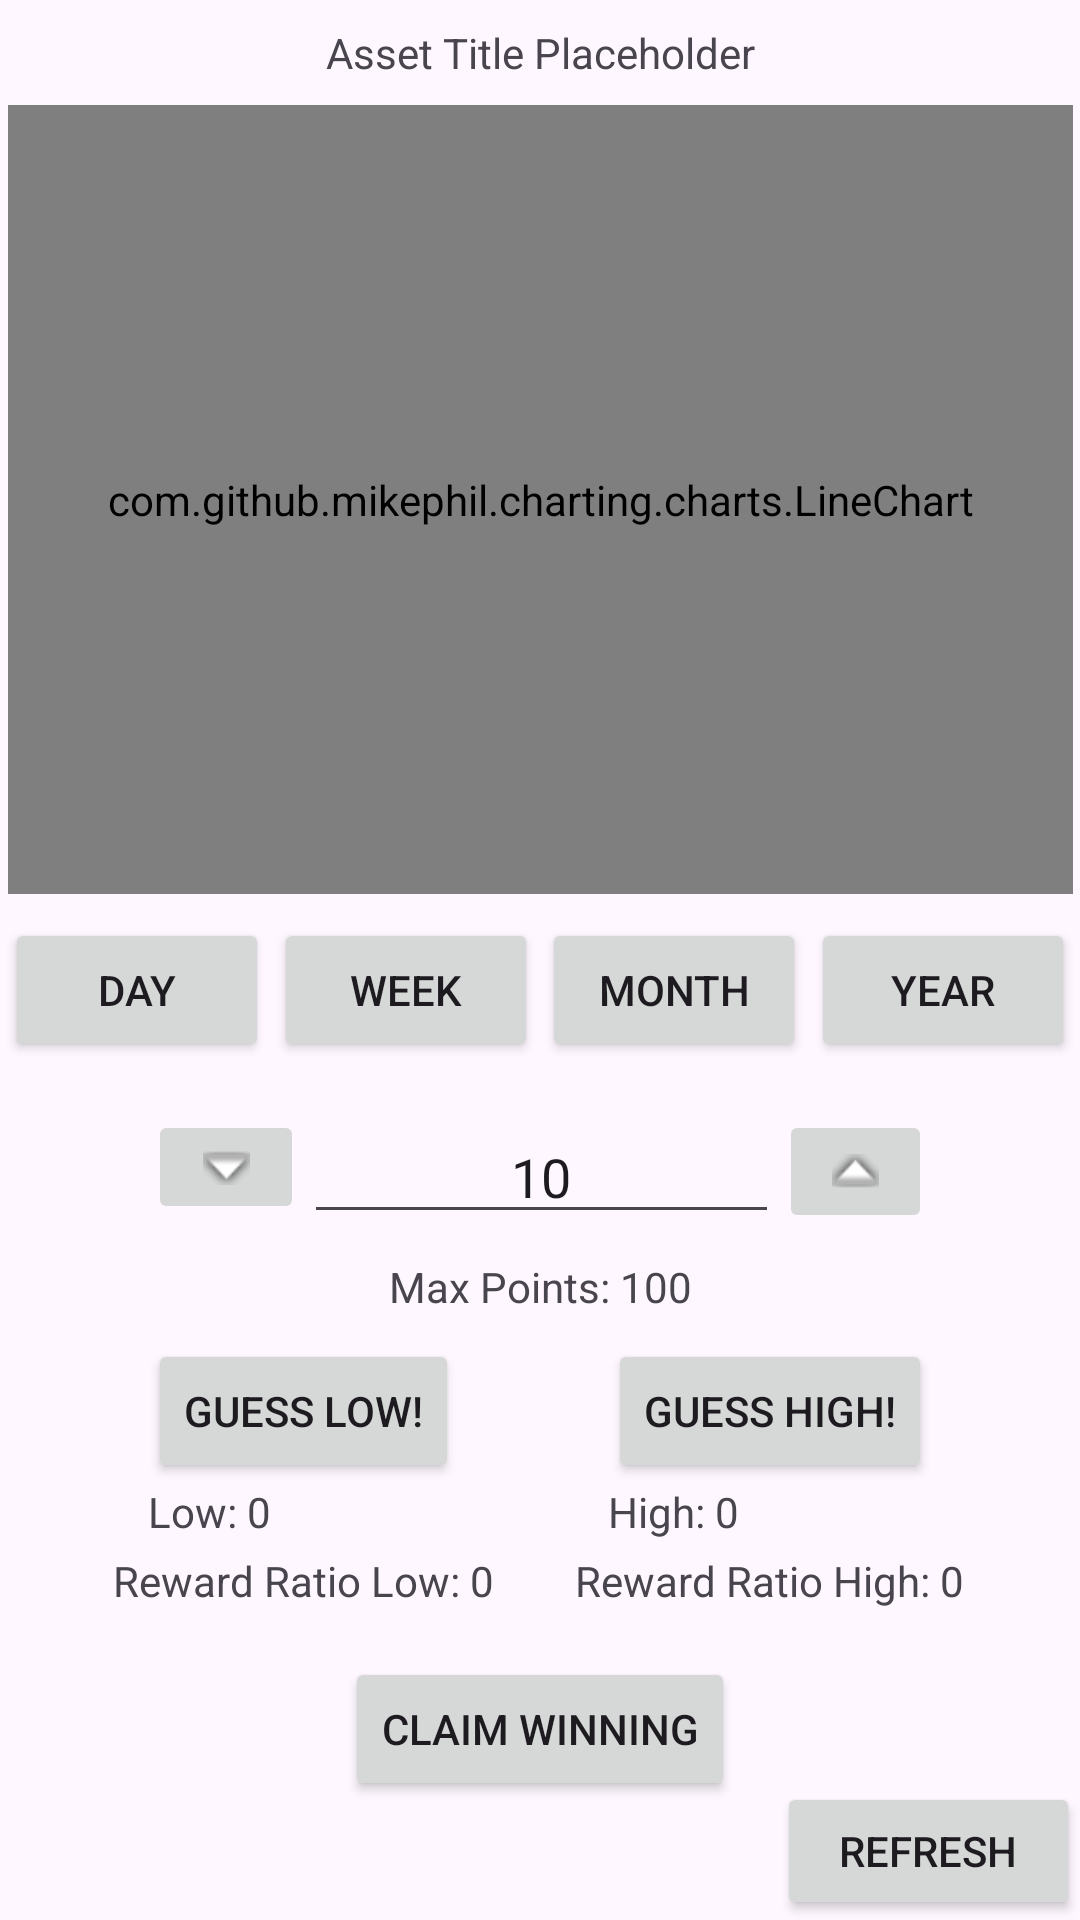

Write the Android layout XML for this screen, with the resource values it uses.
<!-- AndroidManifest.xml: application theme Theme.NUMAD24Sp_Team33_Final -->
<!-- res/layout/activity_asset_status.xml -->
<?xml version="1.0" encoding="utf-8"?>
<androidx.constraintlayout.widget.ConstraintLayout xmlns:android="http://schemas.android.com/apk/res/android"
    xmlns:app="http://schemas.android.com/apk/res-auto"
    xmlns:tools="http://schemas.android.com/tools"
    android:layout_width="match_parent"
    android:layout_height="match_parent"
    tools:context=".markets.AssetStatusActivity">

    <com.github.mikephil.charting.charts.LineChart
        android:id="@+id/lineChart"
        android:layout_width="355dp"
        android:layout_height="263dp"
        android:layout_centerHorizontal="true"
        android:layout_marginTop="8dp"
        app:layout_constraintEnd_toEndOf="parent"
        app:layout_constraintStart_toStartOf="parent"
        app:layout_constraintTop_toBottomOf="@+id/assetTitle" />

    <TextView
        android:id="@+id/assetTitle"
        android:layout_width="wrap_content"
        android:layout_height="wrap_content"
        android:layout_marginTop="8dp"
        android:text="@string/assetTitle"
        app:layout_constraintEnd_toEndOf="parent"
        app:layout_constraintStart_toStartOf="parent"
        app:layout_constraintTop_toTopOf="parent" />

    <Button
        android:id="@+id/buttonDayView"
        android:layout_width="wrap_content"
        android:layout_height="wrap_content"
        android:layout_marginTop="8dp"
        android:text="@string/buttonDayView"
        app:layout_constraintEnd_toStartOf="@+id/buttonWeekView"
        app:layout_constraintHorizontal_bias="0.5"
        app:layout_constraintStart_toStartOf="parent"
        app:layout_constraintTop_toBottomOf="@+id/lineChart" />

    <Button
        android:id="@+id/buttonWeekView"
        android:layout_width="wrap_content"
        android:layout_height="wrap_content"
        android:layout_marginTop="8dp"
        android:text="@string/buttonWeekView"
        app:layout_constraintEnd_toStartOf="@+id/buttonMonthView"
        app:layout_constraintHorizontal_bias="0.5"
        app:layout_constraintStart_toEndOf="@+id/buttonDayView"
        app:layout_constraintTop_toBottomOf="@+id/lineChart" />

    <Button
        android:id="@+id/buttonMonthView"
        android:layout_width="wrap_content"
        android:layout_height="wrap_content"
        android:layout_marginTop="8dp"
        android:text="@string/buttonMonthView"
        app:layout_constraintEnd_toStartOf="@+id/buttonYearView"
        app:layout_constraintHorizontal_bias="0.5"
        app:layout_constraintStart_toEndOf="@+id/buttonWeekView"
        app:layout_constraintTop_toBottomOf="@+id/lineChart" />

    <Button
        android:id="@+id/buttonYearView"
        android:layout_width="wrap_content"
        android:layout_height="wrap_content"
        android:layout_marginTop="8dp"
        android:text="@string/buttonYearView"
        app:layout_constraintEnd_toEndOf="parent"
        app:layout_constraintHorizontal_bias="0.5"
        app:layout_constraintStart_toEndOf="@+id/buttonMonthView"
        app:layout_constraintTop_toBottomOf="@+id/lineChart" />

    <Button
        android:id="@+id/refreshButton"
        android:layout_width="101dp"
        android:layout_height="46dp"
        android:text="@string/refreshButton"
        app:layout_constraintBottom_toBottomOf="parent"
        app:layout_constraintEnd_toEndOf="parent" />

    <EditText
        android:id="@+id/currentPointGuessView"
        android:layout_width="0dp"
        android:layout_height="wrap_content"
        android:layout_marginTop="16dp"
        android:inputType="number"
        android:gravity="center_horizontal"
        app:layout_constraintTop_toBottomOf="@id/buttonYearView"
        app:layout_constraintStart_toEndOf="@id/decreaseGuessButton"
        app:layout_constraintEnd_toStartOf="@id/increaseGuessButton"
        android:text="10"
        />

    <TextView
        android:id="@+id/maxBetPointsView"
        android:layout_width="wrap_content"
        android:layout_height="wrap_content"
        android:layout_marginTop="8dp"
        android:text="Max Points: 100"
        app:layout_constraintTop_toBottomOf="@id/currentPointGuessView"
        app:layout_constraintStart_toStartOf="parent"
        app:layout_constraintEnd_toEndOf="parent"
        />

    <ImageButton
        android:id="@+id/increaseGuessButton"
        android:layout_width="51dp"
        android:layout_height="41dp"
        app:layout_constraintTop_toBottomOf="@id/buttonYearView"
        app:layout_constraintEnd_toEndOf="@id/guessHighButton"
        app:layout_constraintHorizontal_bias="0.75"
        app:srcCompat="@android:drawable/arrow_up_float"
        android:layout_marginTop="16dp"
        />

    <ImageButton
        android:id="@+id/decreaseGuessButton"
        android:layout_width="52dp"
        android:layout_height="38dp"
        app:layout_constraintTop_toBottomOf="@id/buttonYearView"
        app:layout_constraintStart_toStartOf="@id/guessLowButton"
        app:layout_constraintHorizontal_bias="0.25"
        app:srcCompat="@android:drawable/arrow_down_float"
        android:layout_marginTop="16dp"
        />

    <Button
        android:id="@+id/guessHighButton"
        android:layout_width="wrap_content"
        android:layout_height="wrap_content"
        android:text="@string/guessHighButton"
        app:layout_constraintTop_toBottomOf="@id/maxBetPointsView"
        app:layout_constraintEnd_toEndOf="parent"
        app:layout_constraintStart_toEndOf="@id/guessLowButton"
        app:layout_constraintHorizontal_bias="0.5"
        android:layout_marginTop="8dp"
        />

    <Button
        android:id="@+id/guessLowButton"
        android:layout_width="wrap_content"
        android:layout_height="wrap_content"
        android:text="@string/guessLowButton"
        app:layout_constraintTop_toBottomOf="@id/maxBetPointsView"
        app:layout_constraintStart_toStartOf="parent"
        app:layout_constraintEnd_toStartOf="@id/guessHighButton"
        app:layout_constraintHorizontal_bias="0.5"
        android:layout_marginTop="8dp"
        />

    <TextView
        android:id="@+id/tvGuessLowStatus"
        android:layout_width="0dp"
        android:layout_height="wrap_content"
        android:text="Low: 0"
        app:layout_constraintStart_toStartOf="@+id/guessLowButton"
        app:layout_constraintEnd_toEndOf="@+id/guessLowButton"
        app:layout_constraintTop_toBottomOf="@+id/guessLowButton"
    />

    <TextView
        android:id="@+id/tvGuessHighStatus"
        android:layout_width="0dp"
        android:layout_height="wrap_content"
        android:text="High: 0"
        app:layout_constraintStart_toStartOf="@+id/guessHighButton"
        app:layout_constraintEnd_toEndOf="@+id/guessHighButton"
        app:layout_constraintTop_toBottomOf="@+id/guessHighButton"
    />

    <TextView
        android:id="@+id/tvRewardRatioLow"
        android:layout_width="wrap_content"
        android:layout_height="wrap_content"
        android:text="Reward Ratio Low: 0"
        app:layout_constraintStart_toStartOf="@+id/tvGuessLowStatus"
        app:layout_constraintEnd_toEndOf="@+id/tvGuessLowStatus"
        app:layout_constraintTop_toBottomOf="@+id/tvGuessLowStatus"
        android:layout_marginTop="4dp"
    />

    <TextView
        android:id="@+id/tvRewardRatioHigh"
        android:layout_width="wrap_content"
        android:layout_height="wrap_content"
        android:text="Reward Ratio High: 0"
        app:layout_constraintStart_toStartOf="@+id/tvGuessHighStatus"
        app:layout_constraintEnd_toEndOf="@+id/tvGuessHighStatus"
        app:layout_constraintTop_toBottomOf="@+id/tvGuessHighStatus"
        android:layout_marginTop="4dp"
    />

    <Button
        android:id="@+id/btnClaimWinning"
        android:layout_width="wrap_content"
        android:layout_height="wrap_content"
        android:text="Claim Winning"
        app:layout_constraintTop_toBottomOf="@id/tvRewardRatioHigh"
        app:layout_constraintStart_toStartOf="parent"
        app:layout_constraintEnd_toEndOf="parent"
        android:layout_marginTop="16dp" />

</androidx.constraintlayout.widget.ConstraintLayout>
<!-- resources referenced by this layout -->
<resources>
  <string name="assetTitle">Asset Title Placeholder</string>
  <string name="buttonDayView">Day</string>
  <string name="buttonMonthView">Month</string>
  <string name="buttonWeekView">Week</string>
  <string name="buttonYearView">Year</string>
  <string name="guessHighButton">Guess High!</string>
  <string name="guessLowButton">Guess Low!</string>
  <string name="refreshButton">Refresh</string>
  <style name="Theme.NUMAD24Sp_Team33_Final" parent="Base.Theme.NUMAD24Sp_Team33_Final" />
  <style name="Base.Theme.NUMAD24Sp_Team33_Final" parent="Theme.Material3.DayNight.NoActionBar">
          
          
      </style>
</resources>
